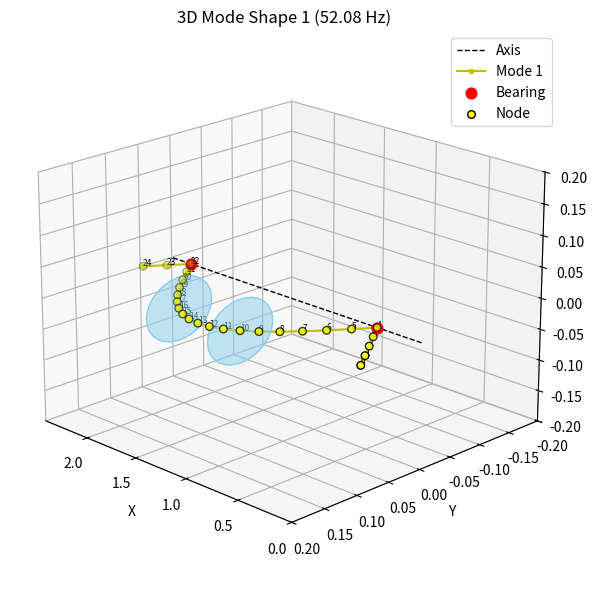
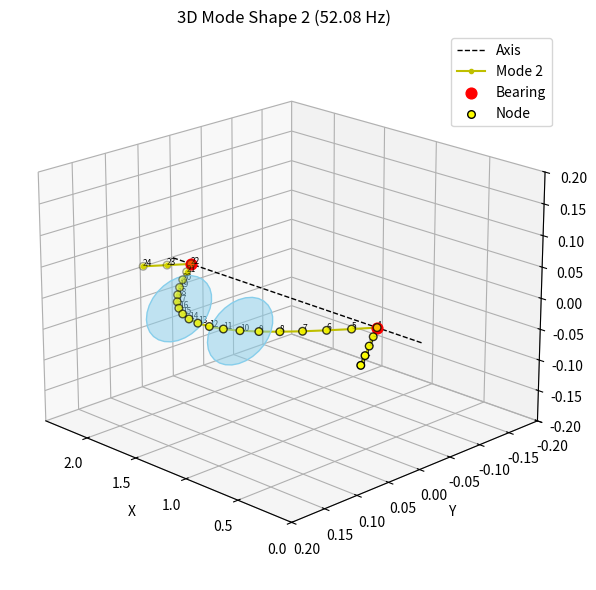
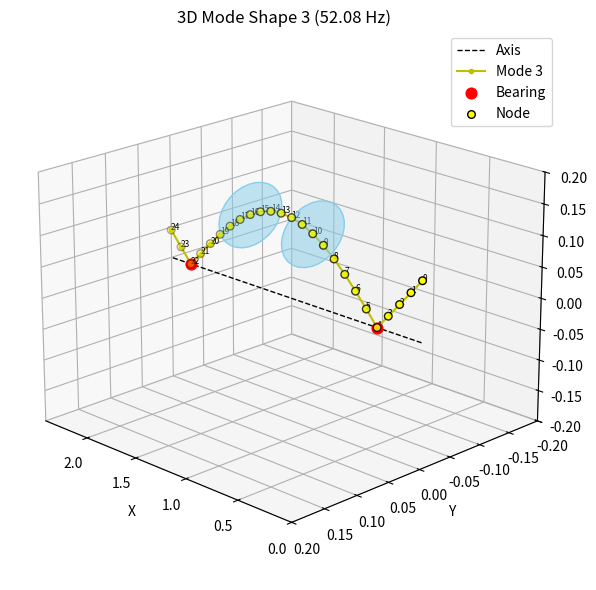
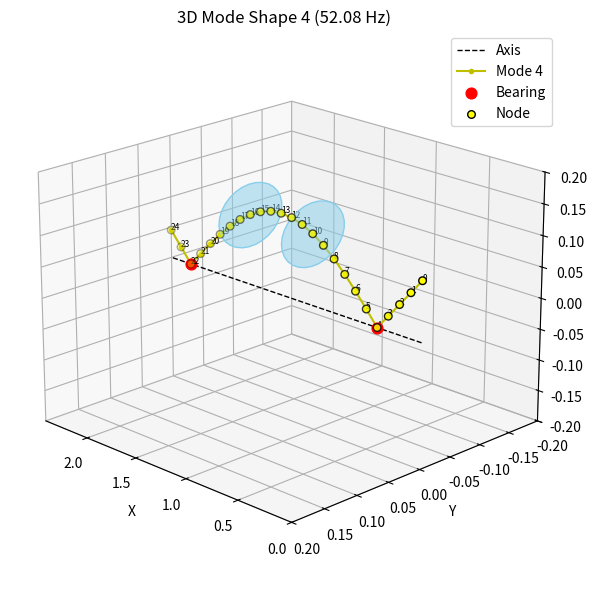
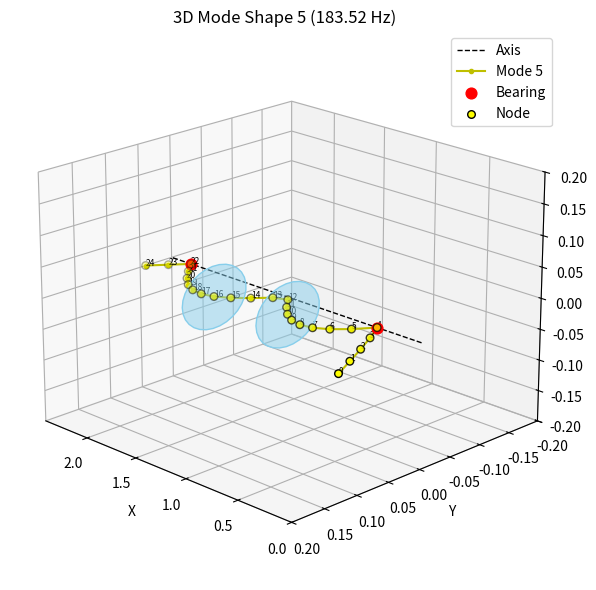
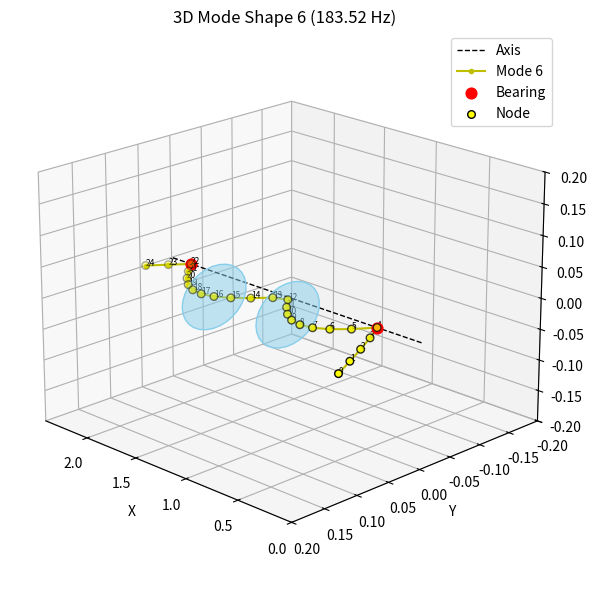

Here is the Python script that generated these plots, in order:
#!/usr/bin/env python
# coding: utf-8

# # MODIFIED PARAMETERS

# In[31]:


import numpy as np
import matplotlib.pyplot as plt
from scipy.linalg import eigh, eig
from mpl_toolkits.mplot3d import Axes3D
from mpl_toolkits.mplot3d.art3d import Poly3DCollection


# === USER INPUT FOR BEAM AND MATERIAL PROPERTIES ===
print("\n=== Define the beam and material properties ===")
L = 2.4384 # float(input("Total beam length [m]: "))
Dinner = 0 # float(input("Inner diameter of beam [m]: "))
Douter  = 51e-3*2 # float(input("Outer diameter of beam [m]: "))
rho = 7.8334e3 # float(input("Density [kg/m^3]: "))
E = 2.0684e11 # float(input("Young's modulus [Pa]: "))
Omega = 0    #1000/60*2*np.pi # float(input("Spin speed [rad/s]: "))

I = (np.pi / 64) * (Douter**4 - Dinner**4)  # Moment of inertia for hollow circular cross-section [m^4]
A = (np.pi / 4) * (Douter**2 - Dinner**2)   # Cross-sectional area for hollow cylinder [m^2]


# === FEM discretization ===
n_elem = 24
n_nodes = n_elem + 1
dof_per_node = 4                            # 4 DOF: u_y, theta_z, u_z, theta_y
total_dof = dof_per_node * n_nodes
dx = L / n_elem                             # Element length

# === Element matrices (8x8) ===
def beam_element_matrices_3D(E, I, rho, A, L):
    # 4x4 stiffness matrix for bending
    K_local = (E * I / L**3) * np.array([
        [12, 6*L, -12, 6*L],
        [6*L, 4*L**2, -6*L, 2*L**2],
        [-12, -6*L, 12, -6*L],
        [6*L, 2*L**2, -6*L, 4*L**2]
    ])
    
    # 4x4 consistent mass matrix
    M_local = (rho * A * L / 420) * np.array([
        [156, 22*L, 54, -13*L],
        [22*L, 4*L**2, 13*L, -3*L**2],
        [54, 13*L, 156, -22*L],
        [-13*L, -3*L**2, -22*L, 4*L**2]
    ])
    
    # 8x8 Element matrices in 3D
    K_e = np.zeros((8, 8))
    M_e = np.zeros((8, 8))
    
    # Fill 8x8 matrices (see notes)
    K_e[np.ix_([0,1,4,5],[0,1,4,5])] = K_local
    M_e[np.ix_([0,1,4,5],[0,1,4,5])] = M_local
    
    K_e[np.ix_([2,3,6,7],[2,3,6,7])] = K_local
    M_e[np.ix_([2,3,6,7],[2,3,6,7])] = M_local
    
    
    return K_e, M_e

# === Initialize global matrices ===
K_global = np.zeros((total_dof, total_dof))
M_global = np.zeros((total_dof, total_dof))
G_global = np.zeros((total_dof, total_dof))


# === Assembly ===
for e in range(n_elem):
    k_e, m_e = beam_element_matrices_3D(E, I, rho, A, dx)
    dof_map = [
        4*e, 4*e+1, 4*e+2, 4*e+3,
        4*e+4, 4*e+5, 4*e+6, 4*e+7
    ]
    
    for i in range(8):
        for j in range(8):
            K_global[dof_map[i], dof_map[j]] += k_e[i, j]
            M_global[dof_map[i], dof_map[j]] += m_e[i, j]
                          

#=============================================================================================================================
# === USER INPUT FOR 2 DISCS ===
print("\n=== Define 2 Rigid Discs ===")
disc1_pos = 10  # float(input("Disc 1 position [m]: "))   # [m] position along beam
disc1_diam = 0.14810870264652345*2    # float(input("Disc 1 diameter [m]: "))   # [m] diameter of rigid disc
disc1_thick = 0.022410536230310623  # float(input("Disc 1 thickness [m]: "))   # [m] axial thickness
disc1_density = 7833.4 # float(input("Disc 1 density [kg/m^3]: "))   # [kg/m³] (same as beam material)

disc2_pos = 16 # float(input("Disc 2 position [m]: "))
disc2_diam = 0.14810870264652345*2      # float(input("Disc 2 diameter [m]: "))
disc2_thick = 0.022410536230310623  # float(input("Disc 2 thickness [m]: "))
disc2_density = 7833.4 # float(input("Disc 2 density [kg/m^3]: "))

#disc3_pos = 16 # float(input("Disc 2 position [m]: "))
#disc3_diam = 0.1047 # float(input("Disc 2 diameter [m]: "))
#disc3_thick = 0.04474 # float(input("Disc 2 thickness [m]: "))
#disc3_density = 7833.4 # float(input("Disc 2 density [kg/m^3]: "))


# === Add Discs ===
# Store all disc properties in a list of dictionaries
#discs = [
#    {'pos': disc1_pos, 'diameter': disc1_diam, 'thickness': disc1_thick, 'density': disc1_density},
#    {'pos': disc2_pos, 'diameter': disc2_diam, 'thickness': disc2_thick, 'density': disc2_density},
#    {'pos': disc3_pos, 'diameter': disc3_diam, 'thickness': disc3_thick, 'density': disc3_density}
#]

discs = [
    {'pos': disc1_pos, 'diameter': disc1_diam, 'thickness': disc1_thick, 'density': disc1_density},
    {'pos': disc2_pos, 'diameter': disc2_diam, 'thickness': disc2_thick, 'density': disc2_density},
]


# === ADD DISCS TO GLOBAL MASS MATRIX ===
for disc in discs:
    r = disc['diameter'] / 2
    m = disc['density'] * np.pi * r**2 * disc['thickness']  # Mass of the disc
    J = (1/4) * m * r**2 #+ (1/12) * m * disc['thickness']**2  # Rotational inertia about diameter axis (appropriate for lateral bending)
    I = 0.5 * m * r**2 # Polar moment of inertia for the disc (used in gyroscopic effects)

#Test 1 normal : 52 prof et 51 for us 

#Test 2 : without 1/12 -> +0.01Hz

#Test 3 : we're at 51Hz
 # m = 12.098  
 #  J = 35775e-6 
 #  I = 66346e-6
    
    
    
    # Map position to nearest node
    node = np.clip(disc['pos'], 0, n_nodes - 1)  # Ensure within bounds

    dof_uy = 4 * node   # v (Y translation)
    dof_theta_z = dof_uy + 1  # θz (rotation about Z)
    dof_uz= dof_uy + 2   # w (Z translation)
    dof_theta_y = dof_uy + 3 # θy (rotation about Y)

    # Add disc mass to translational DOFs
    M_global[dof_uy, dof_uy] += m
    M_global[dof_uz, dof_uz] += m
    
    # Add disc rotational inertia to rotational DOFs
    M_global[dof_theta_y, dof_theta_y] += J
    M_global[dof_theta_z, dof_theta_z] += J
    
    # Add gyroscopic matrix contributions
    G_local = np.array([
        [0,      0,      0, -I * Omega],
        [0,      0,  I * Omega, 0],
        [0, -I * Omega, 0,     0],
        [I * Omega, 0, 0,      0]
    ])

    # Map local [u_y, theta_z, u_z, theta_y] into global
    dof_indices = [dof_uy, dof_theta_z, dof_uz, dof_theta_y]

    for i in range(4):
        for j in range(4):
            G_global[dof_indices[i], dof_indices[j]] += G_local[i, j]


# === USER INPUT FOR FLEXIBLE BEARINGS ===
 
print("\n=== Define 2 Bearings ===")
bear1_pos = 4 # float(input("Bearing 1 position [m]: "))   # [m] position along beam
bear2_pos = 22 # float(input("Bearing 2 position [m]: "))

# === Add Bearings ===
# Store bearing properties
bearings = [
    {'pos': bear1_pos},
    {'pos': bear2_pos}
]
    
#=============================================================================================================================  
   
# === Boundary conditions (simply supported at both ends in Y and Z) ===
# Fix displacements u_y, u_z at 2 bearings
constrained_dofs = [
    4 * bear1_pos, 4 * bear1_pos + 2,   # u_y, u_z at bearing 1
    4 * bear2_pos, 4 * bear2_pos + 2    # u_y, u_z at bearing 2
]

free_dofs = np.setdiff1d(np.arange(total_dof), constrained_dofs)
print(total_dof)

# === Reduce matrices ===
K_reduced = K_global[np.ix_(free_dofs, free_dofs)]
M_reduced = M_global[np.ix_(free_dofs, free_dofs)]
G_reduced = G_global[np.ix_(free_dofs, free_dofs)]
I = np.eye(M_reduced.shape[0])                  # Identity matrix

# Build A and B matrices
A_mat = np.block([
    [G_reduced, M_reduced],
    [I, np.zeros_like(M_reduced)]
])

B_mat = np.block([
    [K_reduced, np.zeros_like(M_reduced)],
    [np.zeros_like(M_reduced), -I]
])

# Solve generalized eigenvalue problem: A x_dot + B x = 0
eigvals, eigvecs = eig(-B_mat, A_mat)  # Notice negative sign to match equation

# Extract natural frequencies from eigenvalues
omega = np.abs(np.imag(eigvals))  # rad/s
numerical_freqs = omega / (2 * np.pi)       # Hz

# Ordering natural frequencies from lowest to highest
sorted_indices = np.argsort(numerical_freqs)
eigvecs = eigvecs[:, sorted_indices]
numerical_freqs = numerical_freqs[sorted_indices]


# ====================================================== Print natural frequencies ======================================================
print("Numerical Natural frequencies (Hz):")
for i, f in enumerate(numerical_freqs[:12]):
    print(f"w_{i+1}: {f:.2f} Hz")

# === Plot mode shapes (u_y and u_z) ===
# ====================================================== PLot 3D ======================================================

# Define number of modeshapes plotted
n_modes = min(6, len(numerical_freqs))
x = np.linspace(0, L, n_nodes)

# creating a 3D Disc
def create_disc(x_center, y_center, z_center, radius, num_points=30):
    theta = np.linspace(0, 2 * np.pi, num_points)
    y = y_center + radius * np.cos(theta)
    z = z_center + radius * np.sin(theta)
    x = np.full_like(y, x_center)
    return list(zip(x, y, z))

# 3D-Plot for every modeshape
for i in range(n_modes):
    fig = plt.figure(figsize=(8, 6))
    ax = fig.add_subplot(111, projection='3d')

    full_mode = np.zeros(total_dof)
    eigvec_displacement = eigvecs[M_reduced.shape[0]:, i]
    full_mode[free_dofs] = np.abs(eigvec_displacement)

    v = full_mode[0::4]
    w = full_mode[2::4]

    y_def = v
    z_def = w

    # Axis not deformed
    ax.plot(x, np.zeros_like(x), np.zeros_like(x), 'k--', linewidth=1, label='Axis')

    # Axis defomrmed
    ax.plot(x, y_def, z_def, 'y.-', label=f'Mode {i+1}')

    # Discs
    for disc in discs:
        node = int(disc['pos'])
        disc_points = create_disc(x[node], y_def[node], z_def[node], radius=0.05)
        disc_poly = Poly3DCollection([disc_points], color='skyblue', alpha=0.5)
        ax.add_collection3d(disc_poly)

    # Bearings

    for b in bearings:
        node = int(b['pos'])
        ax.scatter(x[node], y_def[node], z_def[node], c='r', s=60, label='Bearing' if b == bearings[0] else "")


    # Nodes
    ax.scatter(x, y_def, z_def, c='yellow', edgecolors='k', s=30, label='Node')
    for idx in range(n_nodes):
        ax.text(x[idx], y_def[idx], z_def[idx], str(idx), fontsize=6)

    ax.set_xlim(0, L)
    ax.set_ylim(-0.2, 0.2)
    ax.set_zlim(-0.2, 0.2)
    ax.set_xlabel('X')
    ax.set_ylabel('Y')
    ax.set_zlabel('Z')
    ax.set_title(f"3D Mode Shape {i+1} ({numerical_freqs[i]:.2f} Hz)")
    ax.view_init(elev=20, azim=135)
    ax.legend()

    plt.tight_layout()
    plt.show()

"""

# ====================================================== PLot 2D ======================================================
x = np.linspace(0, L, n_nodes)
n_modes = min(6, len(numerical_freqs))

fig = plt.figure(figsize=(10, 2.5 * n_modes)) 
for i in range(n_modes):
    full_mode = np.zeros(total_dof)
    eigvec_displacement = eigvecs[M_reduced.shape[0]:, i]
    full_mode[free_dofs] = np.abs(eigvec_displacement)

    v = full_mode[0::4]
    w = full_mode[2::4]

    ax = fig.add_subplot(n_modes, 1, i+1)
    plt.plot(x, v, '-o', label='u_y')
    plt.plot(x, w, '--', label='u_z')

    # === Mark disc positions (now using node indices directly) ===
    for disc in discs:
        disc_node = int(disc['pos'])
        disc_x = x[disc_node]
        plt.axvline(x=disc_x, color='k', linestyle='--', label='Disc' if i == 0 else "")
        plt.plot(disc_x, 0, 'ko', markerfacecolor='blue')

    # === Mark bearing positions (also node indices) ===
    for b in bearings:
        bear_node = int(b['pos'])
        bear_x = x[bear_node]
        plt.axvline(x=bear_x, color='g', linestyle='-.', label='Bearing' if i == 0 else "")
        plt.plot(bear_x, 0, 'go', markerfacecolor='orange')

    plt.title(f"Mode {i+1}: {numerical_freqs[i]:.2f} Hz")
    plt.xlabel("Beam length (m)")
    plt.ylabel("Displacement")
    plt.legend(loc='upper right')
    plt.grid(True)

plt.tight_layout()
plt.show()
"""


# # Radius rr and thickness

# In[25]:


import math
rr=2*math.sqrt(66346e-6/12.098)
rr


# In[27]:


12.098/(7.8334e3*math.pi*rr**2)

